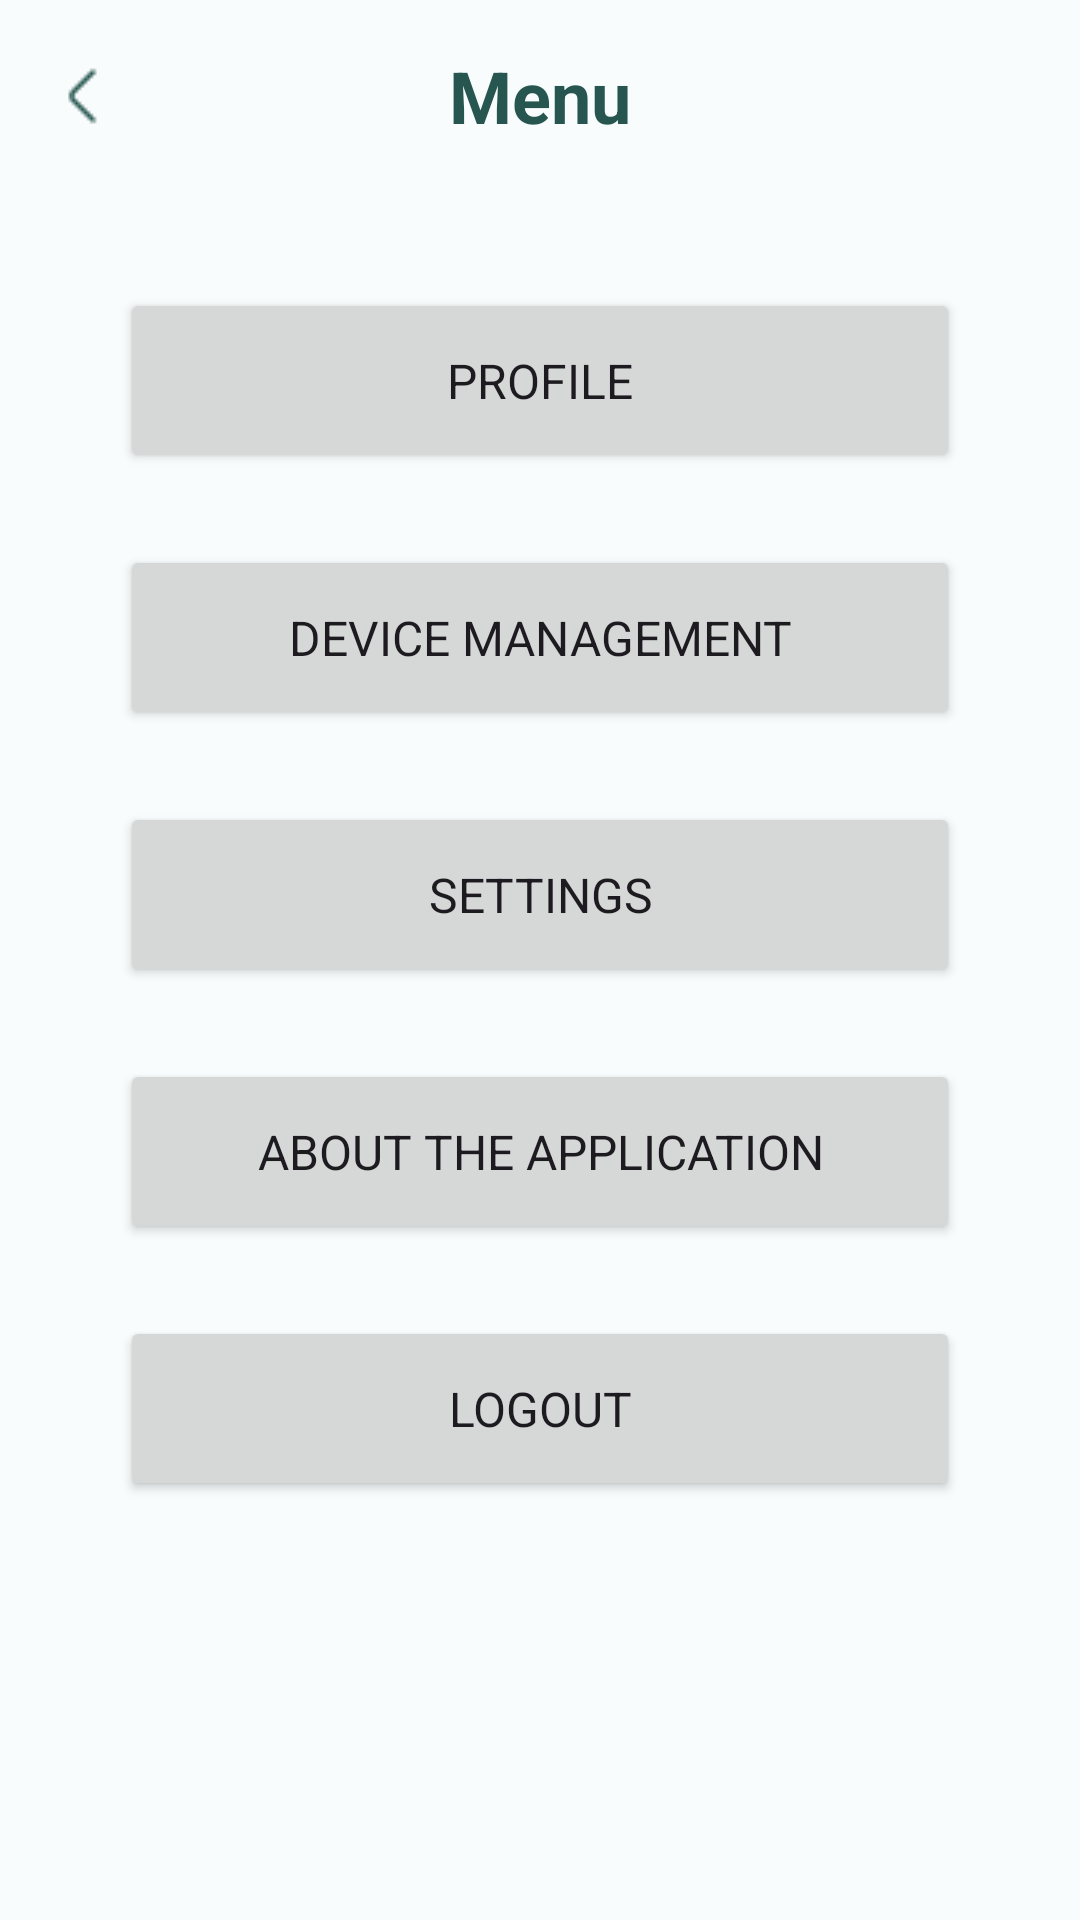

This screen was rendered from an Android layout file. Write that file and the resources it references.
<!-- AndroidManifest.xml: application theme Theme.Project_CM -->
<!-- res/layout/menu.xml -->
<?xml version="1.0" encoding="utf-8"?>
<androidx.constraintlayout.widget.ConstraintLayout
    xmlns:android="http://schemas.android.com/apk/res/android"
    xmlns:app="http://schemas.android.com/apk/res-auto"
    xmlns:tools="http://schemas.android.com/tools"
    android:layout_width="match_parent"
    android:layout_height="match_parent"
    android:background="@color/white_background">


    <androidx.appcompat.widget.Toolbar
        android:id="@+id/toolbar"
        android:layout_width="0dp"
        android:layout_height="?attr/actionBarSize"
        android:background="@color/white_background"
        app:layout_constraintEnd_toEndOf="parent"
        app:layout_constraintHorizontal_bias="1.0"
        app:layout_constraintStart_toStartOf="parent"
        app:layout_constraintTop_toTopOf="parent"
        app:navigationIcon="@drawable/arrowleft2">

        <TextView
            android:layout_width="wrap_content"
            android:layout_height="wrap_content"
            android:layout_gravity="center"
            android:text="@string/menu"
            android:textSize="@dimen/medium_24"
            android:textColor="@color/green_400"
            android:textStyle="bold"
            android:textAppearance="@style/TextAppearance.Widget.AppCompat.Toolbar.Title" />
    </androidx.appcompat.widget.Toolbar>


    <Button
        android:id="@+id/profile"
        android:layout_width="match_parent"
        android:layout_height="wrap_content"
        android:layout_marginHorizontal="40dp"
        android:paddingVertical="26dp"
        android:layout_marginTop="32dp"
        android:padding="20dp"
        android:text="@string/profile"
        app:cornerRadius="9dp"
        android:textSize="@dimen/small_16"
        app:layout_constraintEnd_toEndOf="parent"
        app:layout_constraintStart_toStartOf="parent"
        app:layout_constraintTop_toBottomOf="@+id/toolbar" />

    <Button
        android:id="@+id/devicemanagement"
        android:layout_width="match_parent"
        android:layout_height="wrap_content"
        android:layout_marginHorizontal="40dp"
        android:paddingVertical="26dp"
        android:layout_marginTop="24dp"
        android:padding="20dp"
        android:text="@string/device_management"
        app:cornerRadius="9dp"
        android:textSize="@dimen/small_16"
        app:layout_constraintEnd_toEndOf="parent"
        app:layout_constraintStart_toStartOf="parent"
        app:layout_constraintTop_toBottomOf="@+id/profile" />

    <Button
        android:id="@+id/settings"
        android:layout_width="match_parent"
        android:layout_height="wrap_content"
        android:layout_marginHorizontal="40dp"
        android:paddingVertical="26dp"
        android:layout_marginTop="24dp"
        android:padding="20dp"
        android:text="@string/settings"
        app:cornerRadius="9dp"
        android:textSize="@dimen/small_16"
        app:layout_constraintEnd_toEndOf="parent"
        app:layout_constraintStart_toStartOf="parent"
        app:layout_constraintTop_toBottomOf="@+id/devicemanagement" />

    <Button
        android:id="@+id/about"
        android:layout_width="match_parent"
        android:layout_height="wrap_content"
        android:layout_marginHorizontal="40dp"
        android:paddingVertical="26dp"
        android:layout_marginTop="24dp"
        android:padding="20dp"
        android:text="@string/about_the_application"
        app:cornerRadius="9dp"
        android:textSize="@dimen/small_16"
        app:layout_constraintEnd_toEndOf="parent"
        app:layout_constraintStart_toStartOf="parent"
        app:layout_constraintTop_toBottomOf="@+id/settings" />

    <Button
        android:id="@+id/action_logout"
        android:layout_width="match_parent"
        android:layout_height="wrap_content"
        android:layout_marginHorizontal="40dp"
        android:paddingVertical="26dp"
        android:layout_marginTop="24dp"
        android:padding="20dp"
        android:text="@string/logout"
        app:cornerRadius="9dp"
        android:textSize="@dimen/small_16"
        app:layout_constraintEnd_toEndOf="parent"
        app:layout_constraintStart_toStartOf="parent"
        app:layout_constraintTop_toBottomOf="@+id/about" />


</androidx.constraintlayout.widget.ConstraintLayout>
<!-- resources referenced by this layout -->
<resources>
  <color name="green_400">#26564F</color>
  <color name="white_background">#F8FCFC</color>
  <dimen name="medium_24">24sp</dimen>
  <dimen name="small_16">16sp</dimen>
  <!-- drawable arrowleft2: png bitmap (drawable, 327 bytes) -->
  <string name="about_the_application">About the Application</string>
  <string name="device_management">Device Management</string>
  <string name="logout">Logout</string>
  <string name="menu">Menu</string>
  <string name="profile">Profile</string>
  <string name="settings">Settings</string>
  <style name="Theme.Project_CM" parent="Base.Theme.Project_CM" />
  <style name="Base.Theme.Project_CM" parent="Theme.Material3.DayNight.NoActionBar">
          
          
          <item name="colorPrimary">@color/green_400</item>
          <item name="fontFamily">@font/poppins_regular</item>
      </style>
</resources>
